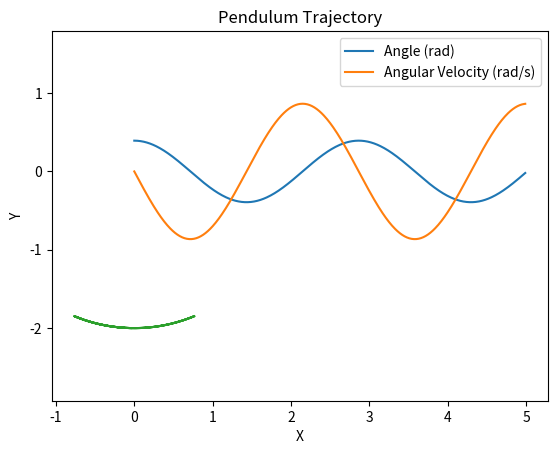

Here is the Python script that generated this plot: (Note: this script raises an exception after producing the figure.)
# Libraries
from matplotlib import animation
from scipy.integrate import odeint
import matplotlib.pyplot as plt
import numpy as np

# Initialize and Declaration
rnd, exp, pi, cos, sin = np.round, np.exp, np.pi, np.cos, np.sin
theta0, length, time_step, total_time = pi / 8, 2, 0.01, 5

# Numerical Solving and Simulation
def pendulum(theta, t, length):
    g = 9.81  # Earth's Gravity Acceleration
    dtheta_dt = theta[1]
    d2theta_dt2 = -g / length * sin(theta[0])
    return [dtheta_dt, d2theta_dt2]

t = np.arange(0, total_time, time_step) # Arrays
sol = odeint(pendulum, [theta0, 0], t, args=(length,)) # ODEInt Numerical Solution

# Angle and Angular Velocity Data from Numerical Solutions
theta = sol[:, 0]
omega = sol[:, 1]

# Pendulum Position on X and Y Coordinates
x = length * sin(theta)
y = -length * cos(theta)

# Calculating Periods
for i in range(1, len(theta)):
    if theta[i] >= 0 and theta[i-1] < 0:
        t_up = t[i]
    elif theta[i] <= 0 and theta[i-1] > 0:
        t_down = t[i]

period = 2 * (t_down - t_up) # 2πdt/dθ
print(f'Period: {abs(period)}')

# Pendulum Kinematics Visualization
plt.plot(t, theta, label = 'Angle (rad)')
plt.plot(t, omega, label = 'Angular Velocity (rad/s)')
plt.xlabel('Time (s)')
plt.title('Pendulum Kinematics')
#plt.grid(True)
plt.legend(loc = "best")
plt.show()

# Pendulum Trajectory
plt.plot(x, y)
plt.xlabel('X')
plt.ylabel('Y')
plt.title('Pendulum Trajectory')
plt.axis('equal')
plt.show()

# Trajectory Animation
print("Trajectory Animation")

def animate_func(i):
    ax.clear()
    ax.scatter(x[i], y[i])
    ax.plot([x[i], 0], [y[i], 0])
    ax.axis('equal')
    ax.set_title(f'Pendulum Trajectory\nTime = {rnd(t[i], decimals = 2)} s')
    ax.set_xlim([np.min(x) - 1, np.max(x) + 1])
    ax.set_ylim([np.min(y) - 1, 1])
    ax.set_xlabel('X')
    ax.set_ylabel('Y')

fig = plt.figure()
ax = plt.axes()
animate = animation.FuncAnimation(fig, animate_func, interval = 50, frames = len(theta))
Writer = animation.writers['ffmpeg']
writer = Writer(fps=30, metadata=dict(artist='rossy-awan'), bitrate=1800)
animate.save('pendulum_animation.mp4', writer=writer)
plt.show()